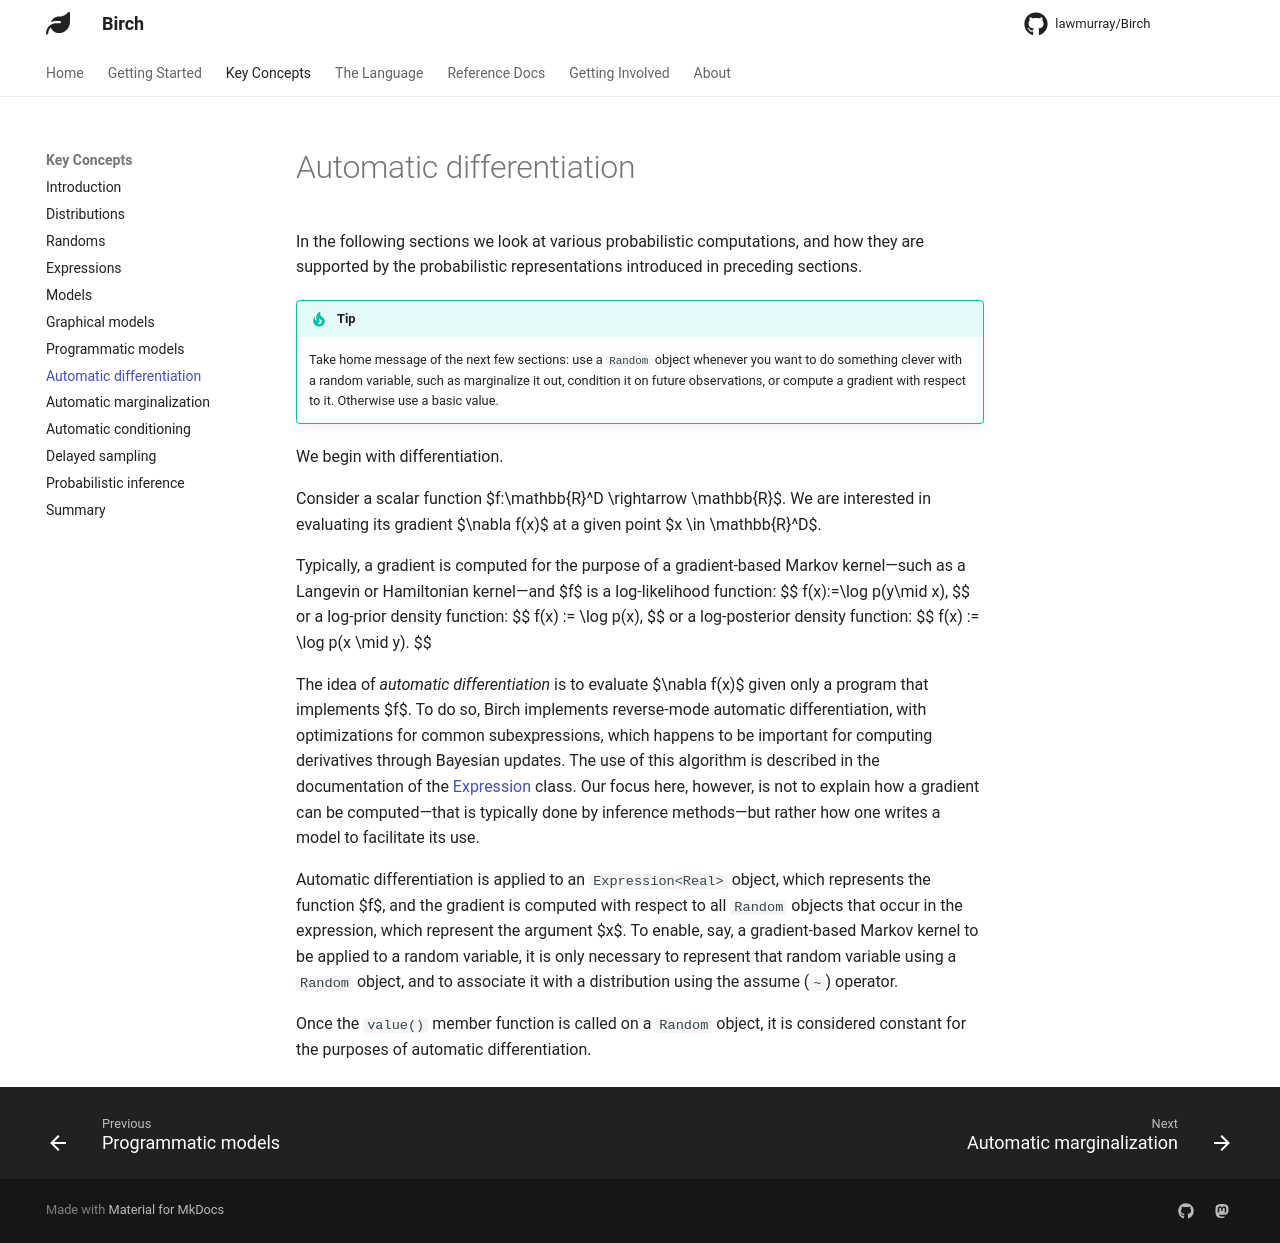

repository: lawmurray/birch-lang.org · page: concepts/automatic-differentiation/index.html · generator: mkdocs

# Automatic differentiation

In the following sections we look at various probabilistic computations, and how they are supported by the probabilistic representations introduced in preceding sections.

!!! tip
    Take home message of the next few sections: use a `Random` object whenever you want to do something clever with a random variable, such as marginalize it out, condition it on future observations, or compute a gradient with respect to it. Otherwise use a basic value.

We begin with differentiation.

Consider a scalar function $f:\mathbb{R}^D \rightarrow \mathbb{R}$. We are interested in evaluating its gradient $\nabla f(x)$ at a given point $x \in \mathbb{R}^D$.

Typically, a gradient is computed for the purpose of a gradient-based Markov kernel---such as a Langevin or Hamiltonian kernel---and $f$ is a log-likelihood function:
$$
f(x):=\log p(y\mid x),
$$
or a log-prior density function:
$$
f(x) := \log p(x),
$$
or a log-posterior density function:
$$
f(x) := \log p(x \mid y).
$$

The idea of *automatic differentiation* is to evaluate $\nabla f(x)$ given only a program that implements $f$. To do so, Birch implements reverse-mode automatic differentiation, with optimizations for common subexpressions, which happens to be important for computing derivatives through Bayesian updates. The use of this algorithm is described in the documentation of the [Expression](https://birch-docs.indii.org/libraries/Standard/classes/Expression) class. Our focus here, however, is not to explain how a gradient can be computed---that is typically done by inference methods---but rather how one writes a model to facilitate its use.

Automatic differentiation is applied to an `Expression<Real>` object, which represents the function $f$, and the gradient is computed with respect to all `Random` objects that occur in the expression, which represent the argument $x$. To enable, say, a gradient-based Markov kernel to be applied to a random variable, it is only necessary to represent that random variable using a `Random` object, and to associate it with a distribution using the assume (`~`) operator.

Once the `value()` member function is called on a `Random` object, it is considered constant for the purposes of automatic differentiation.
